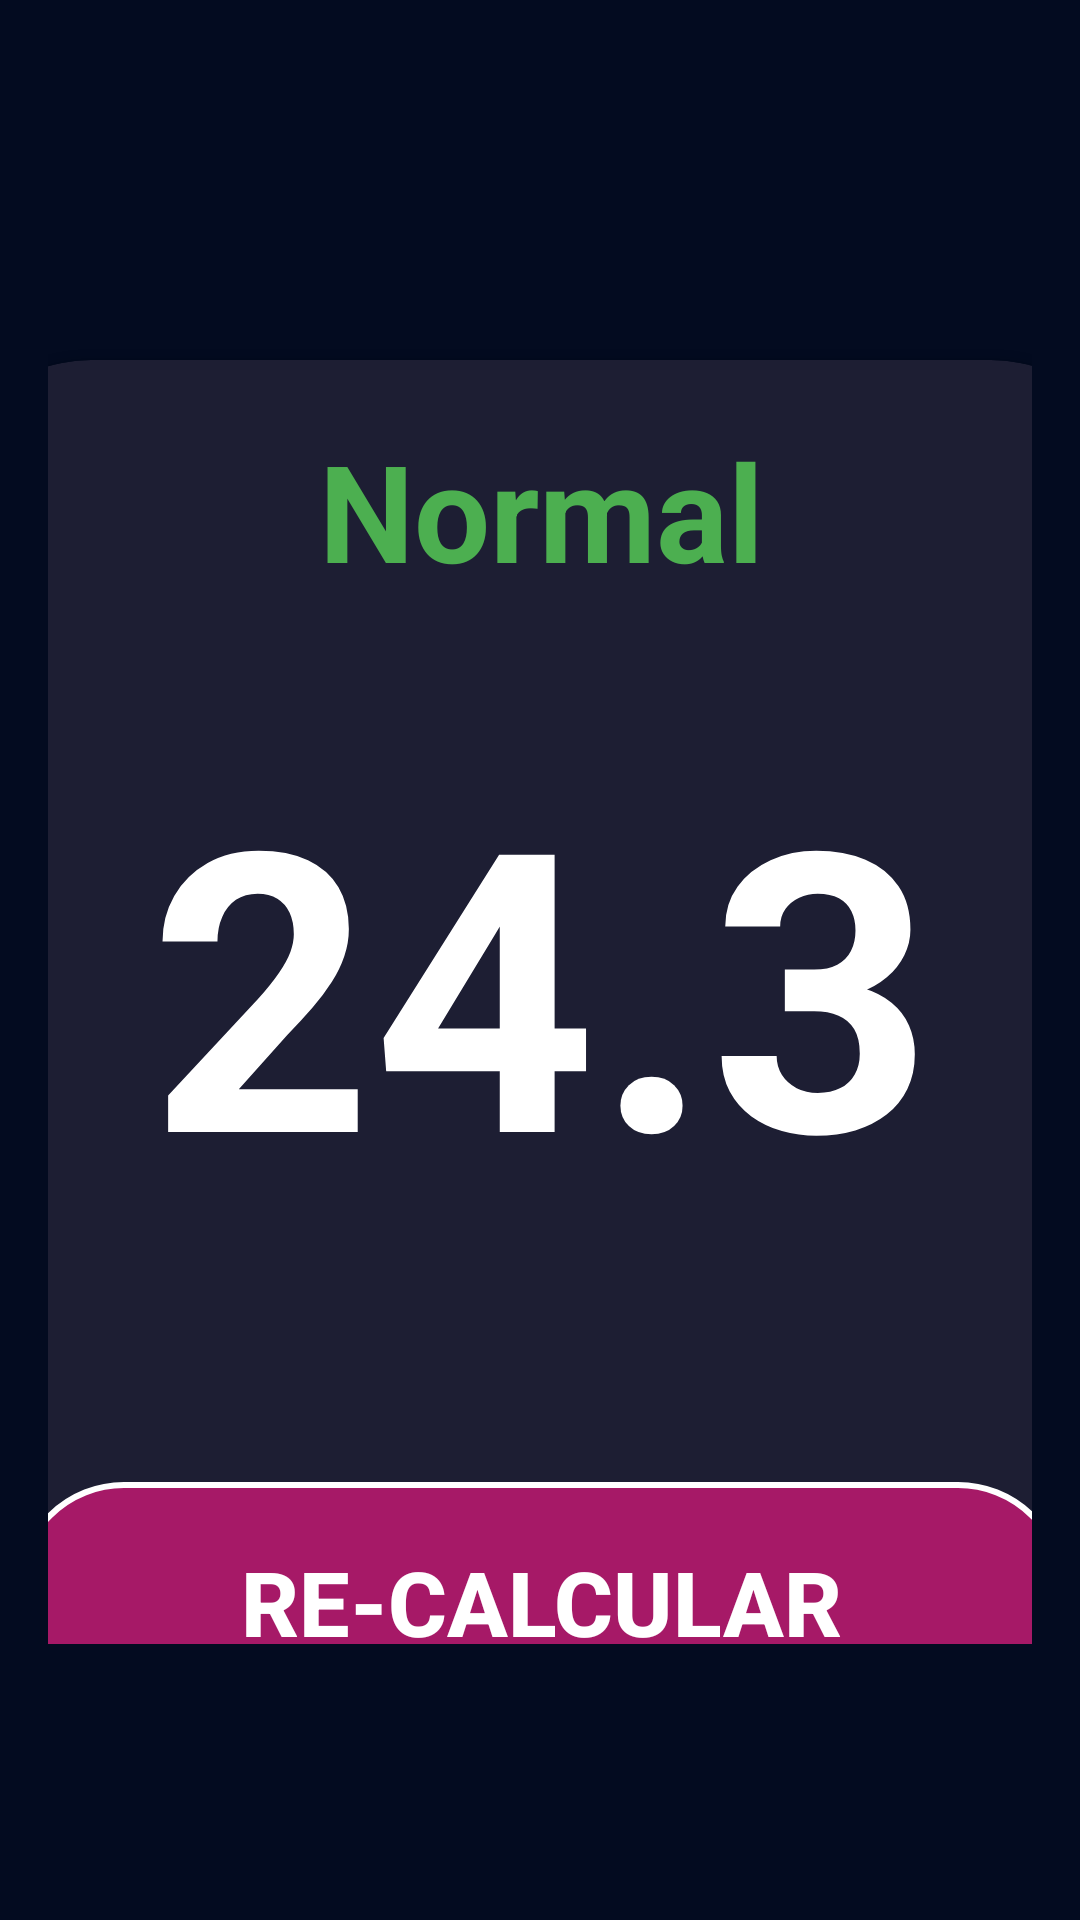

Produce the Android XML layout that renders to this screen, including the resource entries it uses.
<!-- AndroidManifest.xml: application theme Theme.Polonia -->
<!-- res/layout/activity_result.xml -->
<?xml version="1.0" encoding="utf-8"?>
<androidx.constraintlayout.widget.ConstraintLayout xmlns:android="http://schemas.android.com/apk/res/android"
    xmlns:app="http://schemas.android.com/apk/res-auto"
    xmlns:tools="http://schemas.android.com/tools"
    android:id="@+id/main"
    android:layout_width="match_parent"
    android:layout_height="match_parent"
    tools:context=".Firts_App.resultActivity"
    android:paddingVertical="92dp"
    android:paddingHorizontal="16dp"
    android:background="@color/background_app">

    
    <LinearLayout
        android:layout_width="match_parent"
        android:layout_height="wrap_content"
        android:orientation="vertical"
        app:layout_constraintTop_toTopOf="parent"
        app:layout_constraintStart_toStartOf="parent"
        app:layout_constraintEnd_toEndOf="parent">
        <TextView
            android:layout_width="match_parent"
            android:layout_height="wrap_content"
            android:text="@string/Your_result"
            android:textSize="55sp"
            android:gravity="center|top"
            android:textColor="@color/white"
            android:textStyle="bold"
            android:layout_marginTop="40dp">
        </TextView>
    </LinearLayout>

    
    <androidx.cardview.widget.CardView
        android:id="@+id/result"
        android:layout_width="400dp"
        android:layout_height="400dp"
        app:layout_constraintTop_toTopOf="parent"
        app:layout_constraintStart_toStartOf="parent"
        app:layout_constraintEnd_toEndOf="parent"
        app:layout_constraintBottom_toBottomOf="parent"
        app:cardCornerRadius="50dp"
        app:cardBackgroundColor="@color/background_component">

        <TextView
            android:id="@+id/estado"
            android:layout_width="match_parent"
            android:layout_height="wrap_content"
            android:text="Normal"
            android:textSize="45sp"
            android:gravity="center"
            android:textStyle="bold"
            android:textColor="#4CAF50"
            android:layout_marginTop="20dp">
        </TextView>

        <TextView
            android:id="@+id/numImc"
            android:layout_width="match_parent"
            android:layout_height="wrap_content"
            android:layout_marginTop="120dp"
            android:text="24.3"
            android:textSize="130sp"
            android:textStyle="bold"
            android:textColor="@color/white"
            android:gravity="center">
        </TextView>


    </androidx.cardview.widget.CardView>

    
    <androidx.appcompat.widget.AppCompatButton
        android:id="@+id/reCalculator"
        android:layout_width="350dp"
        android:layout_height="80dp"
        app:layout_constraintEnd_toEndOf="parent"
        app:layout_constraintBottom_toBottomOf="parent"
        app:layout_constraintStart_toStartOf="parent"
        app:layout_constraintTop_toBottomOf="@+id/result"
        android:background="@drawable/btn16"
        android:text="Re-Calcular"
        android:textStyle="bold"
        android:textSize="30sp"
        android:textColor="@color/white">

    </androidx.appcompat.widget.AppCompatButton>

</androidx.constraintlayout.widget.ConstraintLayout>
<!-- resources referenced by this layout -->
<resources>
  <color name="background_app">#030B20</color>
  <color name="background_component">#1D1E33</color>
  <color name="white">#FFFFFFFF</color>
  <!-- drawable btn16 (drawable) -->
  <?xml version="1.0" encoding="utf-8"?>
  <shape xmlns:android="http://schemas.android.com/apk/res/android">
      <corners android:radius="35dp"/>
      <solid android:color="#A61967"/>
      <stroke android:width="2dp" android:color="@color/white"/>
  </shape>
  <string name="Your_result">Tu Resultado</string>
  <style name="Theme.Polonia" parent="Theme.MaterialComponents.Light.NoActionBar">
          
          <item name="colorPrimary">@color/purple_500</item>
          <item name="colorPrimaryVariant">@color/purple_700</item>
          <item name="colorOnPrimary">@color/white</item>
          <item name="colorSecondary">@color/teal_200</item>
          <item name="colorSecondaryVariant">@color/teal_700</item>
          <item name="colorOnSecondary">@color/black</item>
          <item name="android:statusBarColor">?attr/colorPrimaryVariant</item>
  
  
      </style>
  <color name="purple_500">#FF6200EE</color>
  <color name="purple_700">#FF3700B3</color>
  <color name="teal_200">#FF03DAC5</color>
  <color name="teal_700">#FF018786</color>
  <color name="black">#FF000000</color>
</resources>
